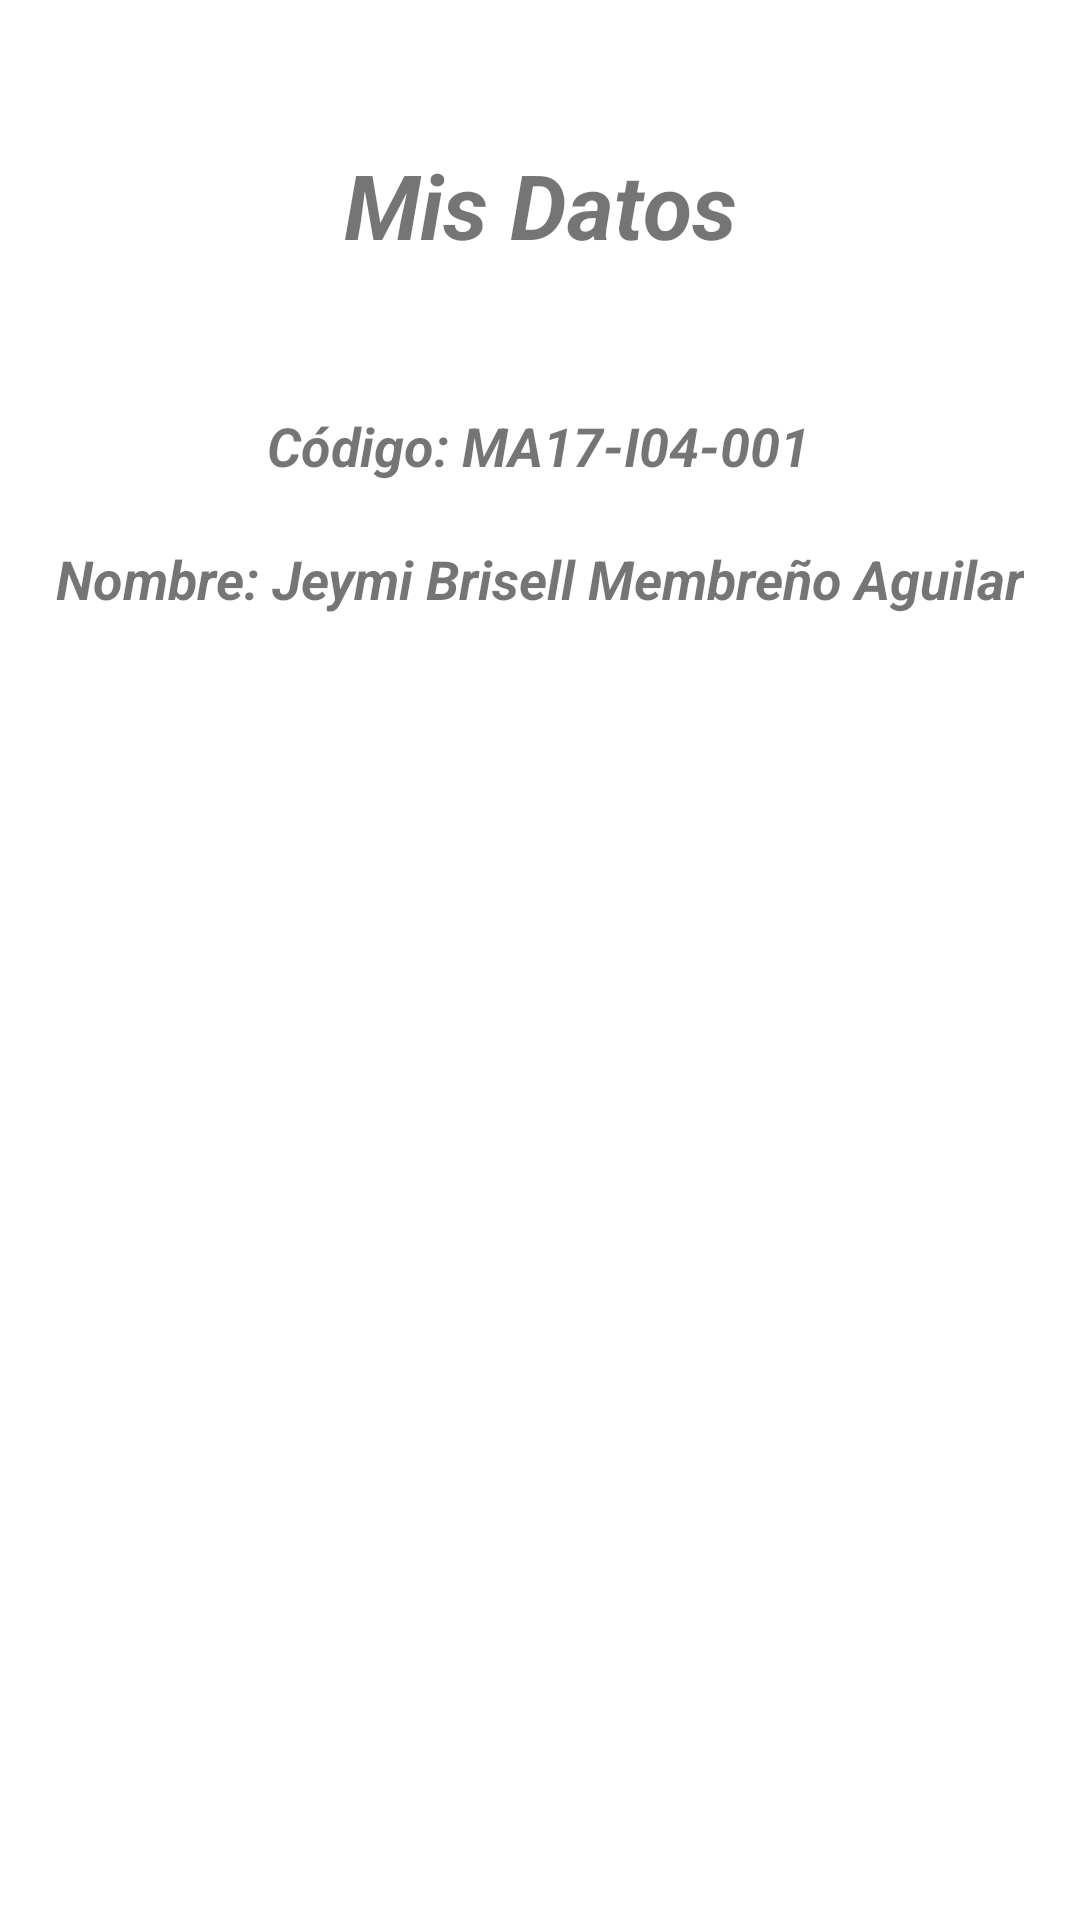

Layout XML and referenced resources for this Android screen:
<!-- AndroidManifest.xml: application theme AppTheme -->
<!-- res/layout/activity_mis_datos.xml -->
<?xml version="1.0" encoding="utf-8"?>
<androidx.constraintlayout.widget.ConstraintLayout xmlns:android="http://schemas.android.com/apk/res/android"
    xmlns:app="http://schemas.android.com/apk/res-auto"
    xmlns:tools="http://schemas.android.com/tools"
    android:layout_width="match_parent"
    android:layout_height="match_parent"
    tools:context=".MisDatos">

    <TextView
        android:id="@+id/textView2"
        android:layout_width="wrap_content"
        android:layout_height="wrap_content"
        android:layout_marginTop="48dp"
        android:text="@string/lblMisDatos"
        android:textSize="30sp"
        android:textStyle="bold|italic"
        app:layout_constraintEnd_toEndOf="parent"
        app:layout_constraintStart_toStartOf="parent"
        app:layout_constraintTop_toTopOf="parent" />

    <TextView
        android:id="@+id/textView3"
        android:layout_width="wrap_content"
        android:layout_height="wrap_content"
        android:layout_marginTop="20dp"
        android:text="@string/Alumno"
        android:textSize="18sp"
        android:textStyle="bold|italic"
        app:layout_constraintEnd_toEndOf="parent"
        app:layout_constraintStart_toStartOf="parent"
        app:layout_constraintTop_toBottomOf="@+id/textView9" />

    <TextView
        android:id="@+id/textView9"
        android:layout_width="wrap_content"
        android:layout_height="wrap_content"
        android:layout_marginTop="48dp"
        android:text="@string/AlumnoCodigo"
        android:textSize="18sp"
        android:textStyle="bold|italic"
        app:layout_constraintEnd_toEndOf="parent"
        app:layout_constraintHorizontal_bias="0.498"
        app:layout_constraintStart_toStartOf="parent"
        app:layout_constraintTop_toBottomOf="@+id/textView2" />

</androidx.constraintlayout.widget.ConstraintLayout>
<!-- resources referenced by this layout -->
<resources>
  <string name="Alumno">Nombre: Jeymi Brisell Membreño Aguilar</string>
  <string name="AlumnoCodigo">Código: MA17-I04-001</string>
  <string name="lblMisDatos">Mis Datos</string>
  <style name="AppTheme" parent="Theme.MaterialComponents.Light">
          
          <item name="colorPrimary">#F14282</item>
          <item name="colorPrimaryDark">@color/colorPrimaryDark</item>
          <item name="colorAccent">@color/colorAccent</item>
      </style>
  <!-- not gathered from this repository: default colours our renderer supplied (Android Studio template values) -->
  <color name="colorPrimaryDark">#FF3700B3</color>
  <color name="colorAccent">#FF03DAC5</color>
</resources>
